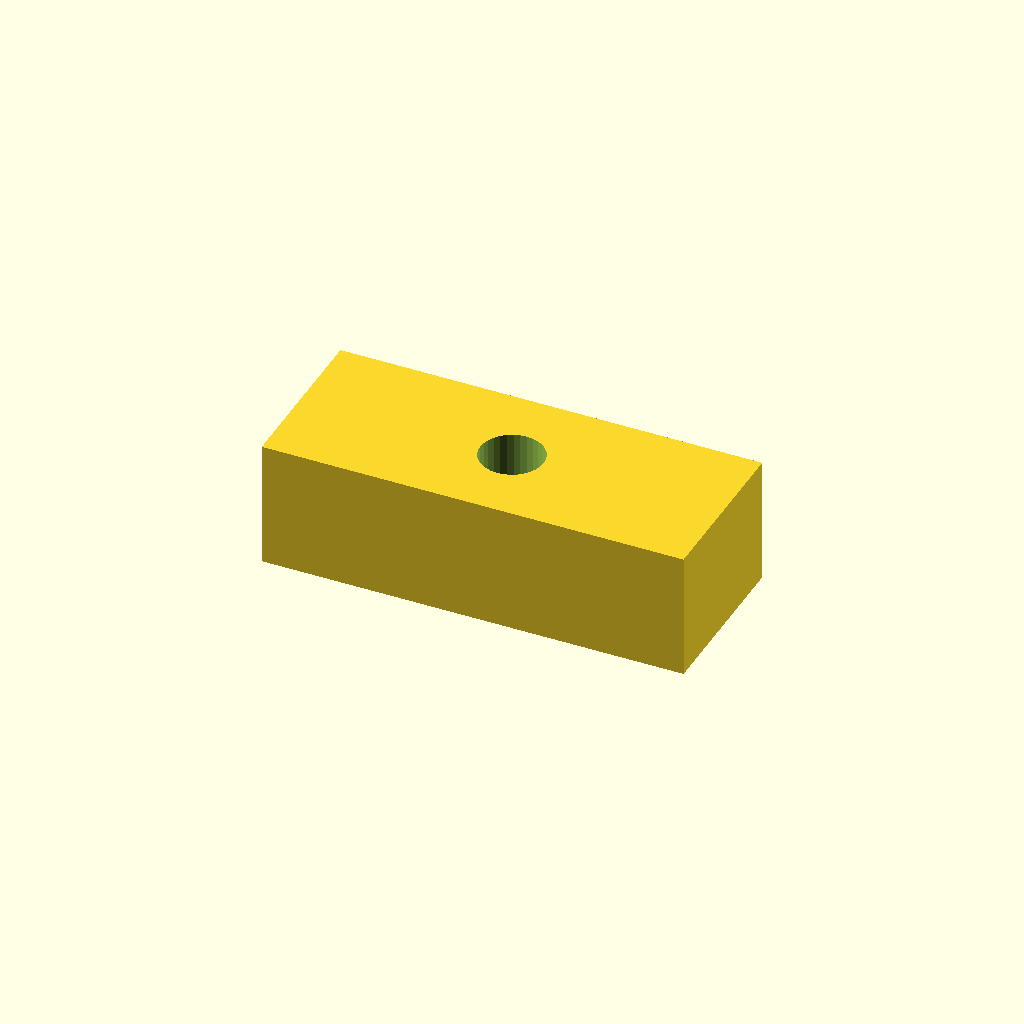
Cell 1 — every parameter at its default value.
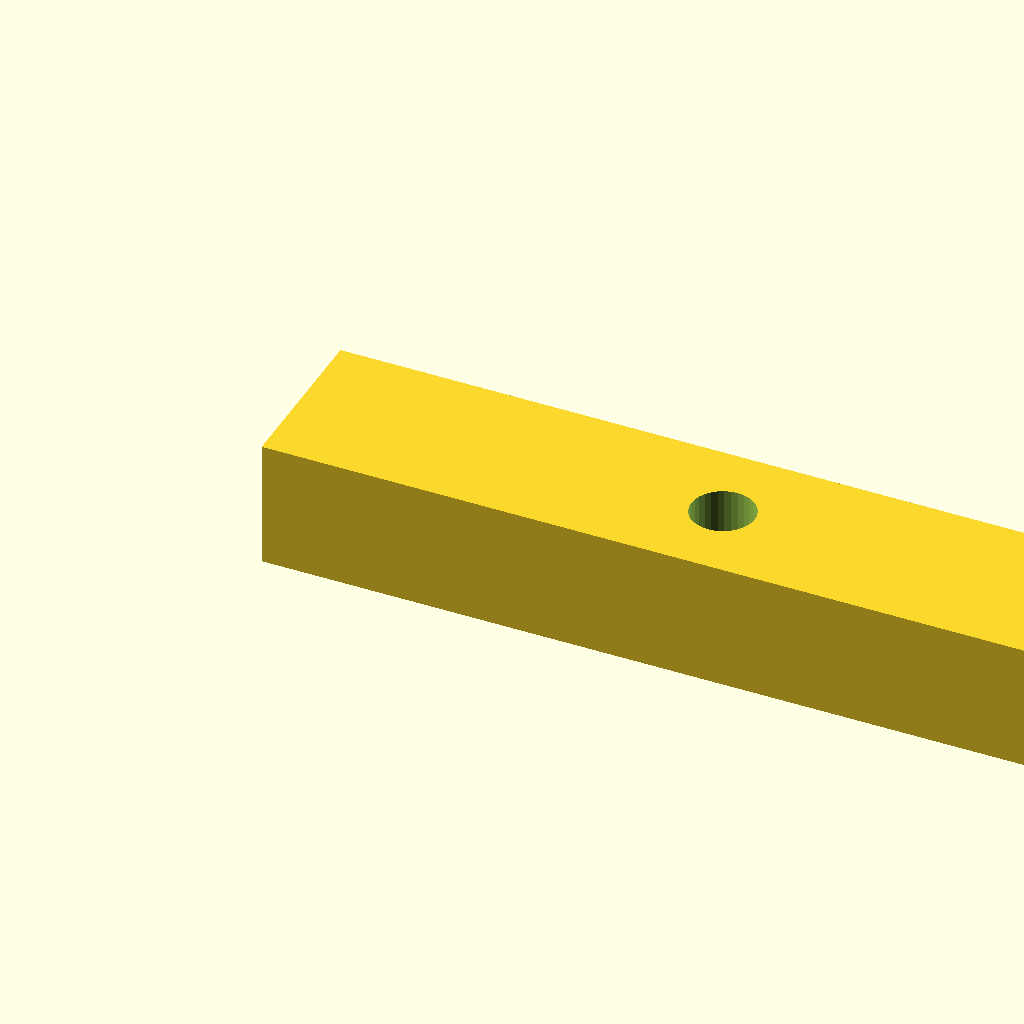
Cell 2 — pad_l set to 40, the other parameters unchanged.
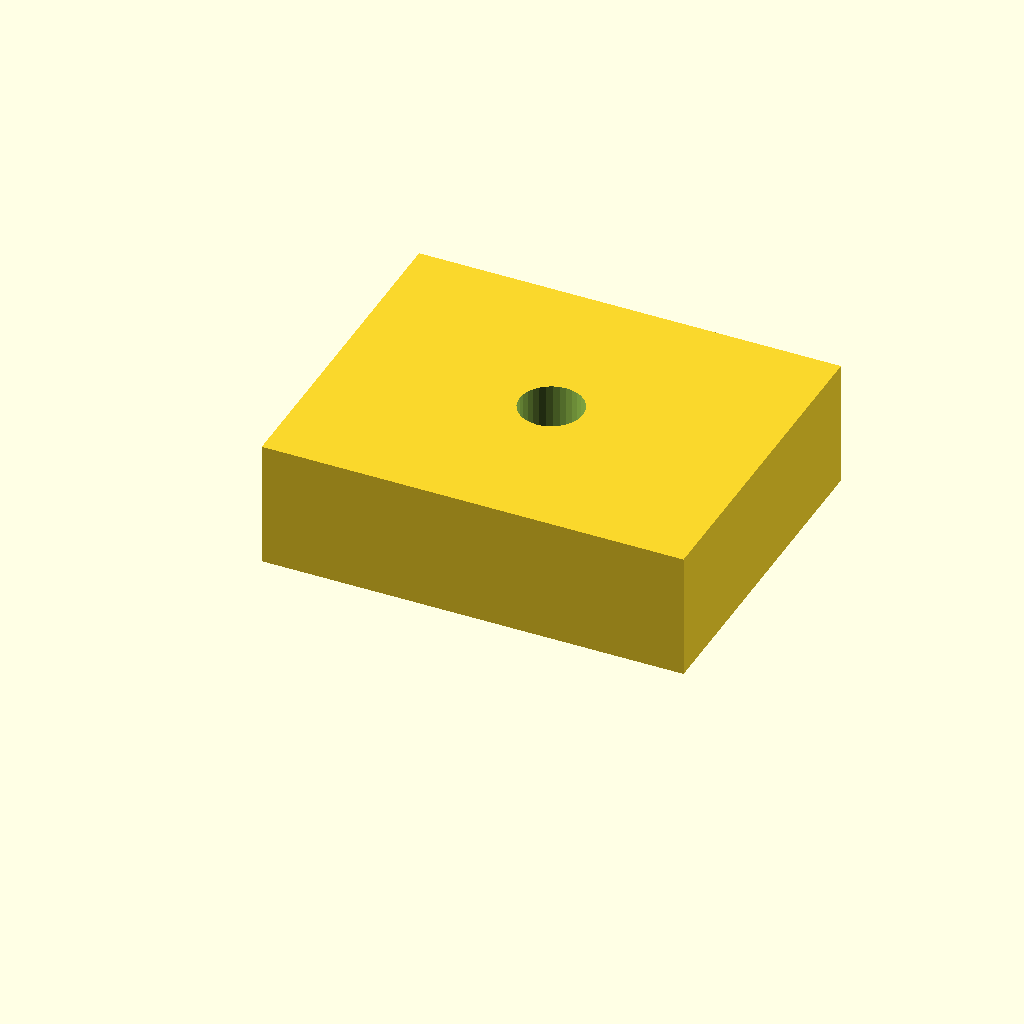
Cell 3 — pad_w set to 16, the other parameters unchanged.
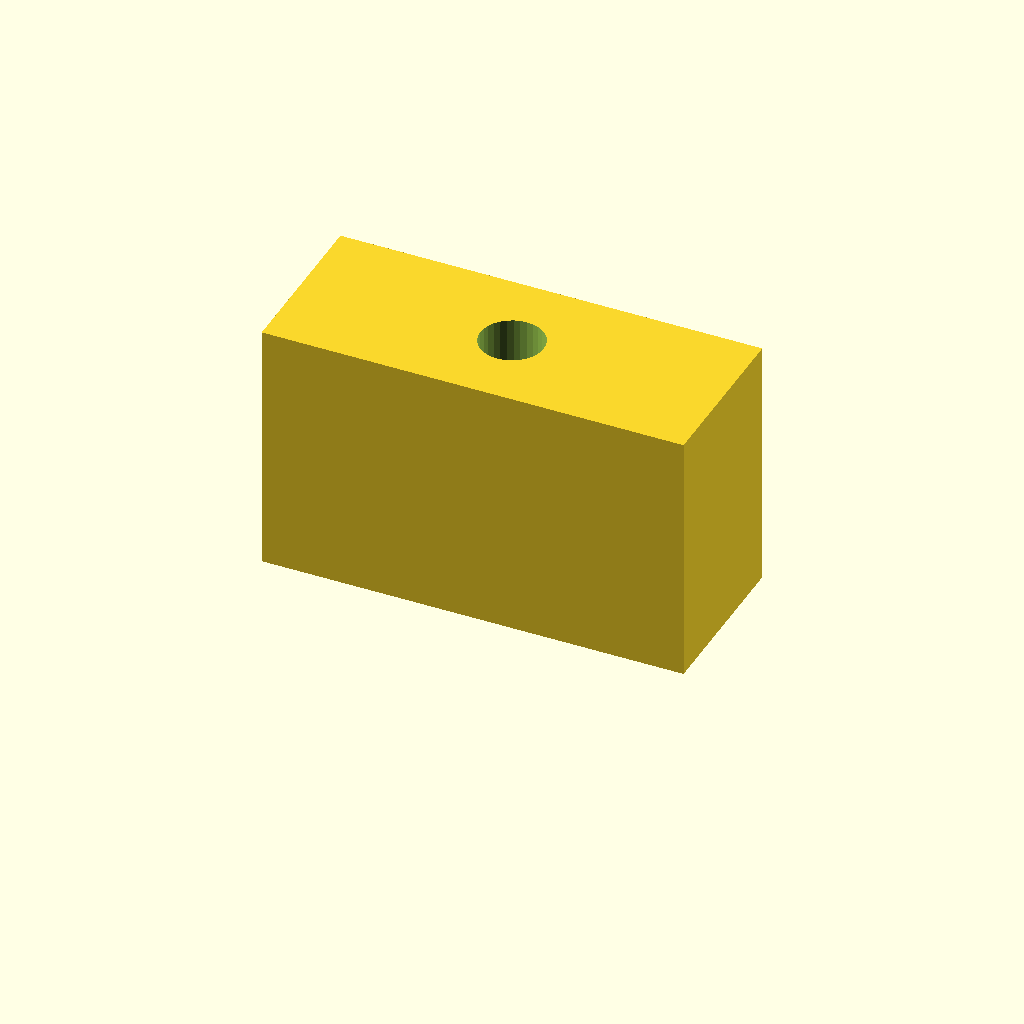
Cell 4: the same model with pad_t = 12.
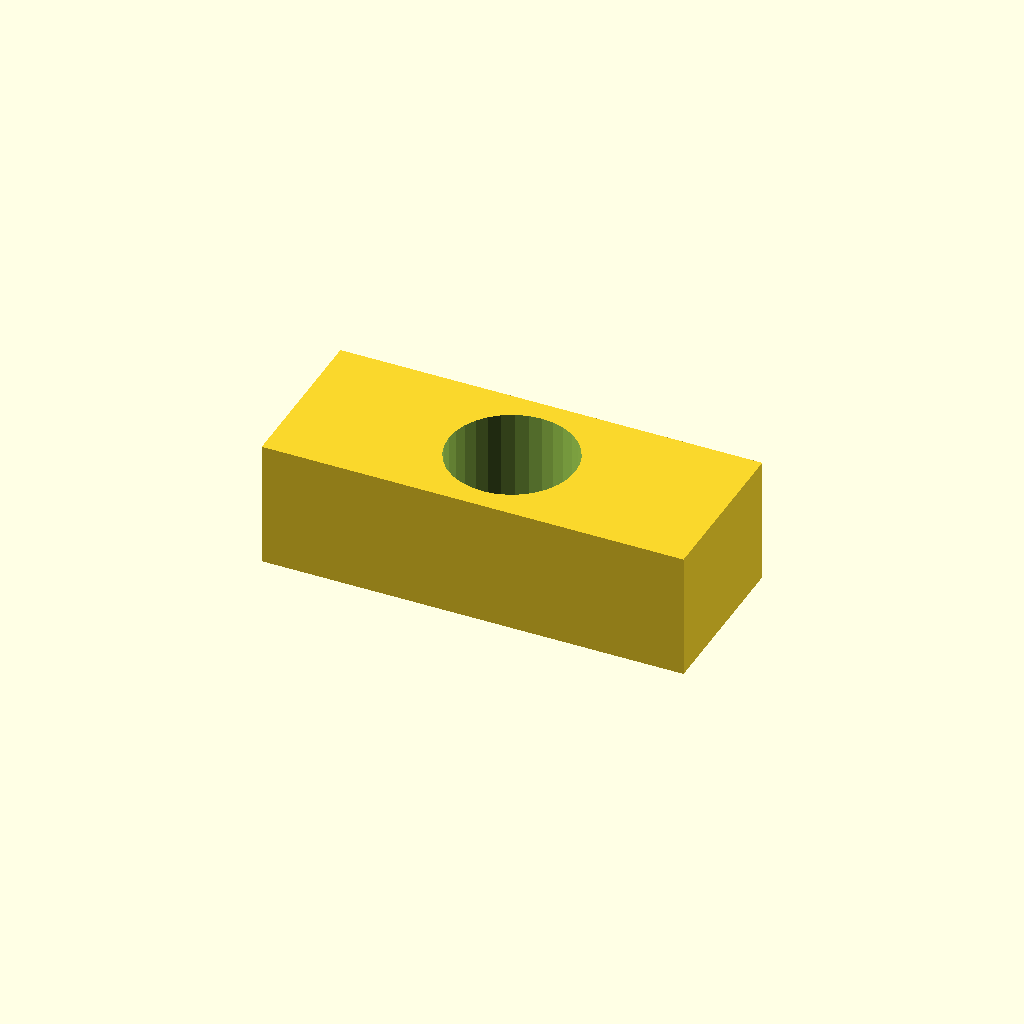
Cell 5: the same model with hole_d = 6.
One fixed orthographic camera (rotation 55°, 0°, 25°; colour scheme Cornfield) for every cell.
The OpenSCAD source (optional_data/data/scale1/microfeatures/part_0095.scad):
$fn = 32;

// ----------------------------------------------------------------------
// Micro pad: drilled pad, 5-20 mm class
// ----------------------------------------------------------------------

// --- parameters (mm) ---
pad_l = 20;               // pad length, X
pad_w = 8;                // pad width, Y
pad_t = 6;                // pad thickness, Z
hole_d = 3;               // through hole diameter
fit_tol = 0.05;           // tolerance for press fits, mm
free_tol = 0.3;           // tolerance for clearance fits, mm

difference() {
  cube([pad_l, pad_w, pad_t]);
  translate([pad_l / 2, pad_w / 2, -1])
    cylinder(h = pad_t + 2, d = hole_d);
}
Parameter table extracted from the source (name, type, default, range or options):
pad_l: number, default 20
pad_w: number, default 8
pad_t: number, default 6
hole_d: number, default 3
fit_tol: number, default 0.05
free_tol: number, default 0.3
